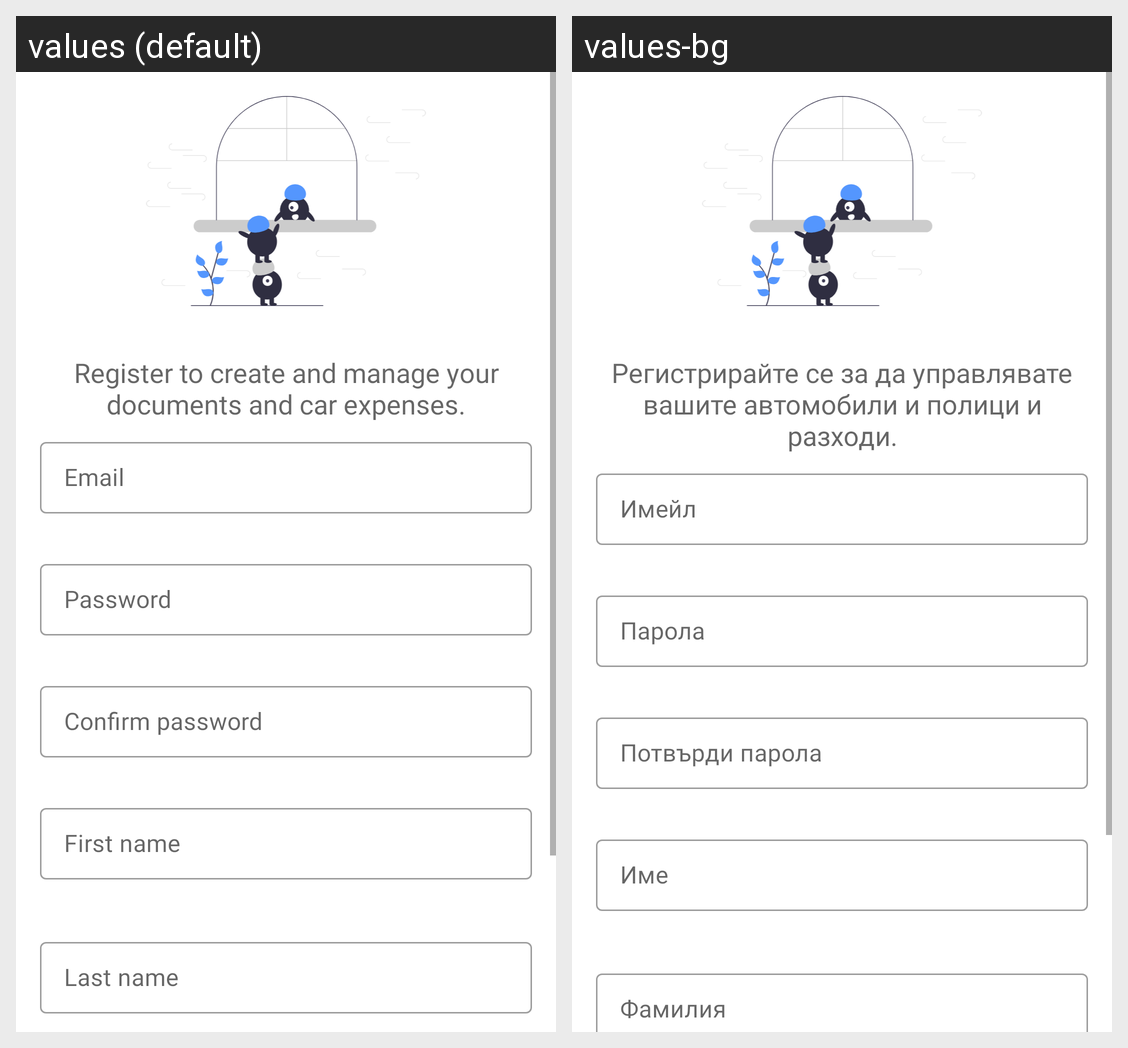

Strings drawn on this Android screen and how each of the app's shown locales translates them:
Android screen res/layout/activity_register.xml rendered under 2 locales, left to right: values (default), values-bg. Device: Nexus 5 (rendered at 1080×1920; each locale shown at half size, 540×960, under a caption strip naming it); theme Theme.Forcar.
Strings drawn on this screen, with the default value and each locale's value (text and hints the layout hard-codes, and strings that could not be matched under every locale, appear in the picture but are not listed):

registration_header
  values: Register to create and manage your documents and car expenses.
  values-bg: Регистрирайте се за да управлявате вашите автомобили и полици и разходи.

registration_email
  values: Email
  values-bg: Имейл

registration_password
  values: Password
  values-bg: Парола

registration_password_confirm
  values: Confirm password
  values-bg: Потвърди парола

registration_first_name
  values: First name
  values-bg: Име

registration_last_name
  values: Last name
  values-bg: Фамилия
